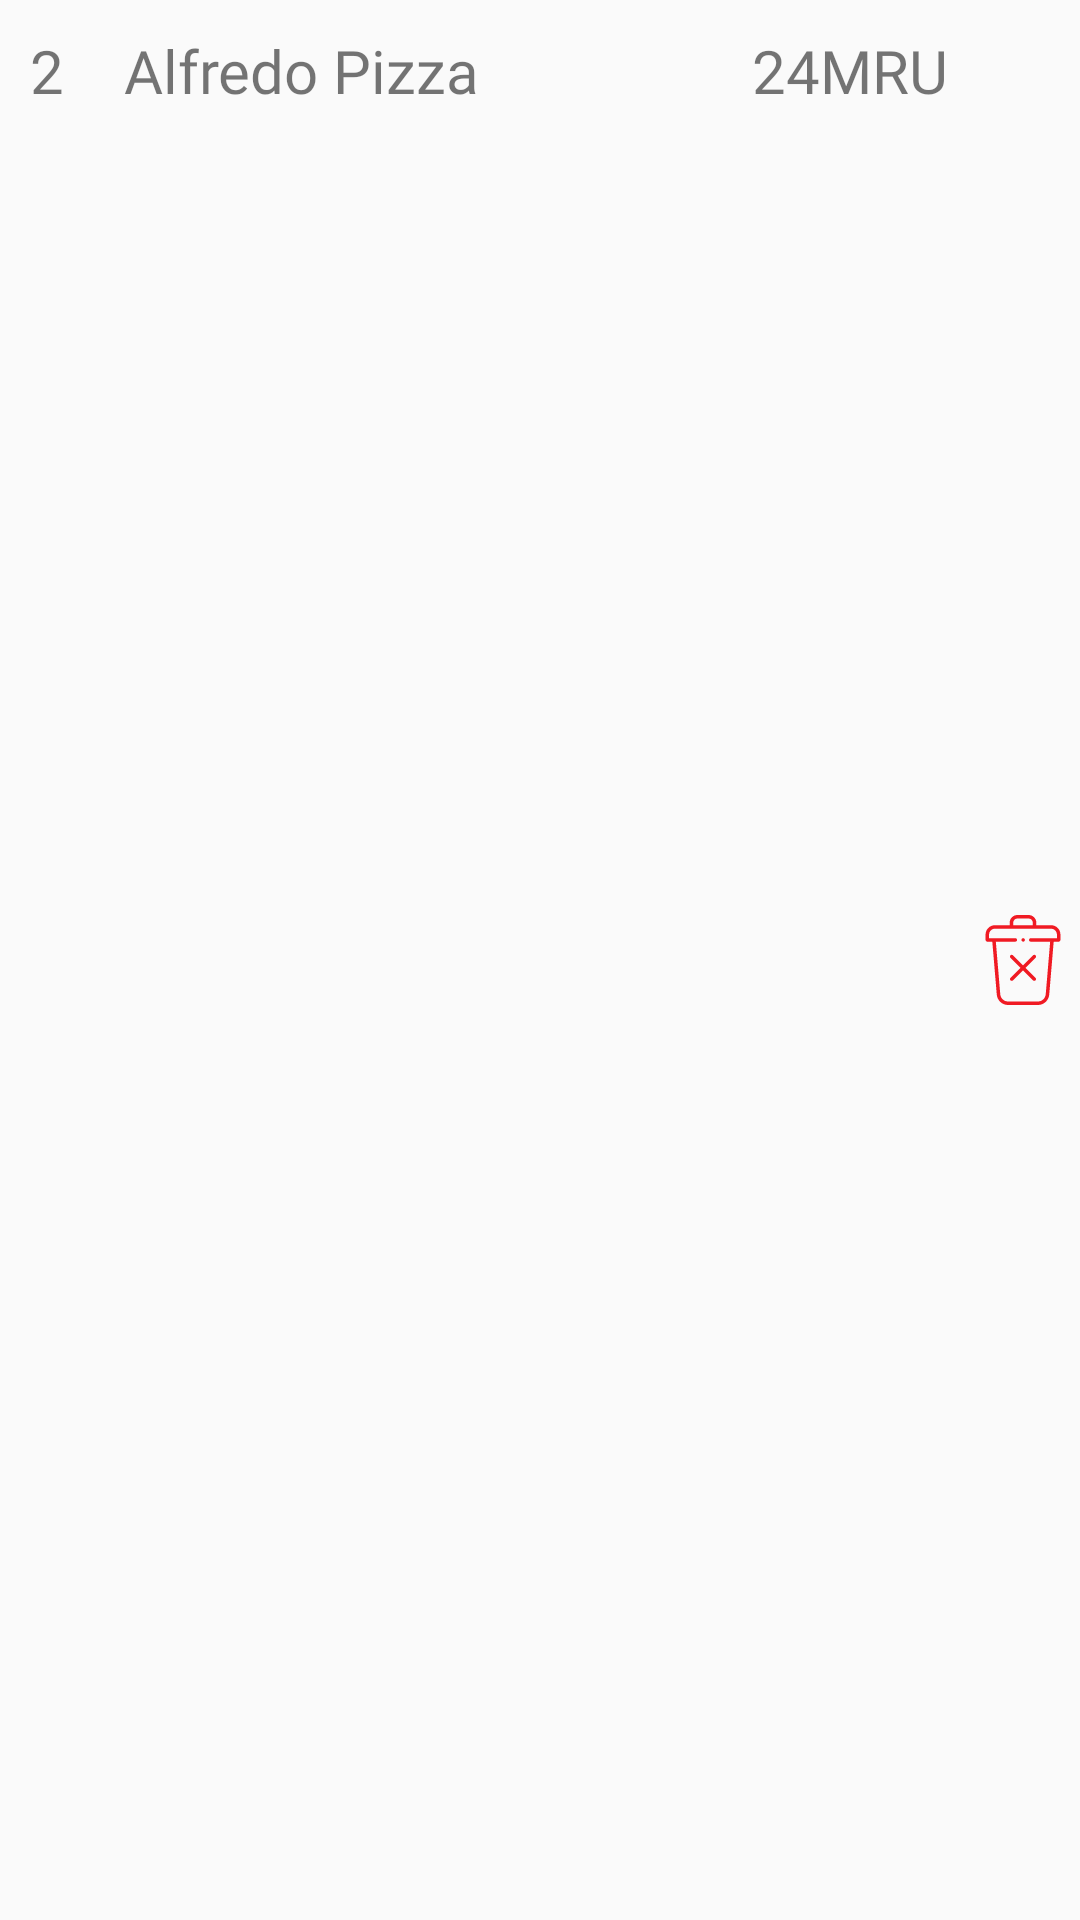

Android layout source for this screen:
<!-- AndroidManifest.xml: application theme AppTheme -->
<!-- res/layout/cart_row.xml -->
<?xml version="1.0" encoding="utf-8"?>
<RelativeLayout xmlns:android="http://schemas.android.com/apk/res/android"
    android:layout_width="match_parent"
    android:layout_height="wrap_content"
    android:layout_marginEnd="5dp"
    android:layout_marginStart="5dp"
    xmlns:app="http://schemas.android.com/apk/res-auto">

    <TextView
        android:layout_width="wrap_content"
        android:layout_height="wrap_content"
        android:id="@+id/quantity"
        android:text="2"
        android:fontFamily="@font/montserrat"
        android:layout_margin="10dp"
        android:textSize="20dp"
        />
    <TextView
        android:id="@+id/title"
        android:layout_toEndOf="@id/quantity"
        android:layout_width="match_parent"
        android:layout_height="wrap_content"
        android:text="Alfredo Pizza"
        android:layout_toStartOf="@id/price"
        android:fontFamily="@font/montserrat"
        android:layout_margin="10dp"
        android:textSize="20dp"
        />

    <TextView
        android:layout_toStartOf="@id/delete"
        android:layout_width="wrap_content"
        android:layout_height="wrap_content"
        android:text="24MRU"
        android:fontFamily="@font/montserrat"
        android:layout_margin="10dp"
        android:textSize="20dp"
        android:id="@+id/price"
        />

    <ImageView
        android:id="@+id/delete"
        android:layout_width="wrap_content"
        android:layout_height="wrap_content"
        android:layout_alignParentEnd="true"
        android:layout_centerVertical="true"
        android:layout_marginTop="3dp"
        android:layout_marginEnd="4dp"
        android:src="@drawable/ic__39_delete"
        android:tint="#ef0009" />


</RelativeLayout>
<!-- resources referenced by this layout -->
<resources>
  <!-- drawable ic__39_delete: vector/xml drawable (drawable, 2012 chars, omitted) -->
  <style name="AppTheme" parent="Theme.AppCompat.Light.NoActionBar">
          
          <item name="colorPrimary">@color/Sky_blue</item>
          <item name="colorPrimaryDark">@color/Sky_blue</item>
          <item name="colorAccent">@color/Sky_blue</item>
      </style>
  <color name="Sky_blue">#00B0FF</color>
</resources>
